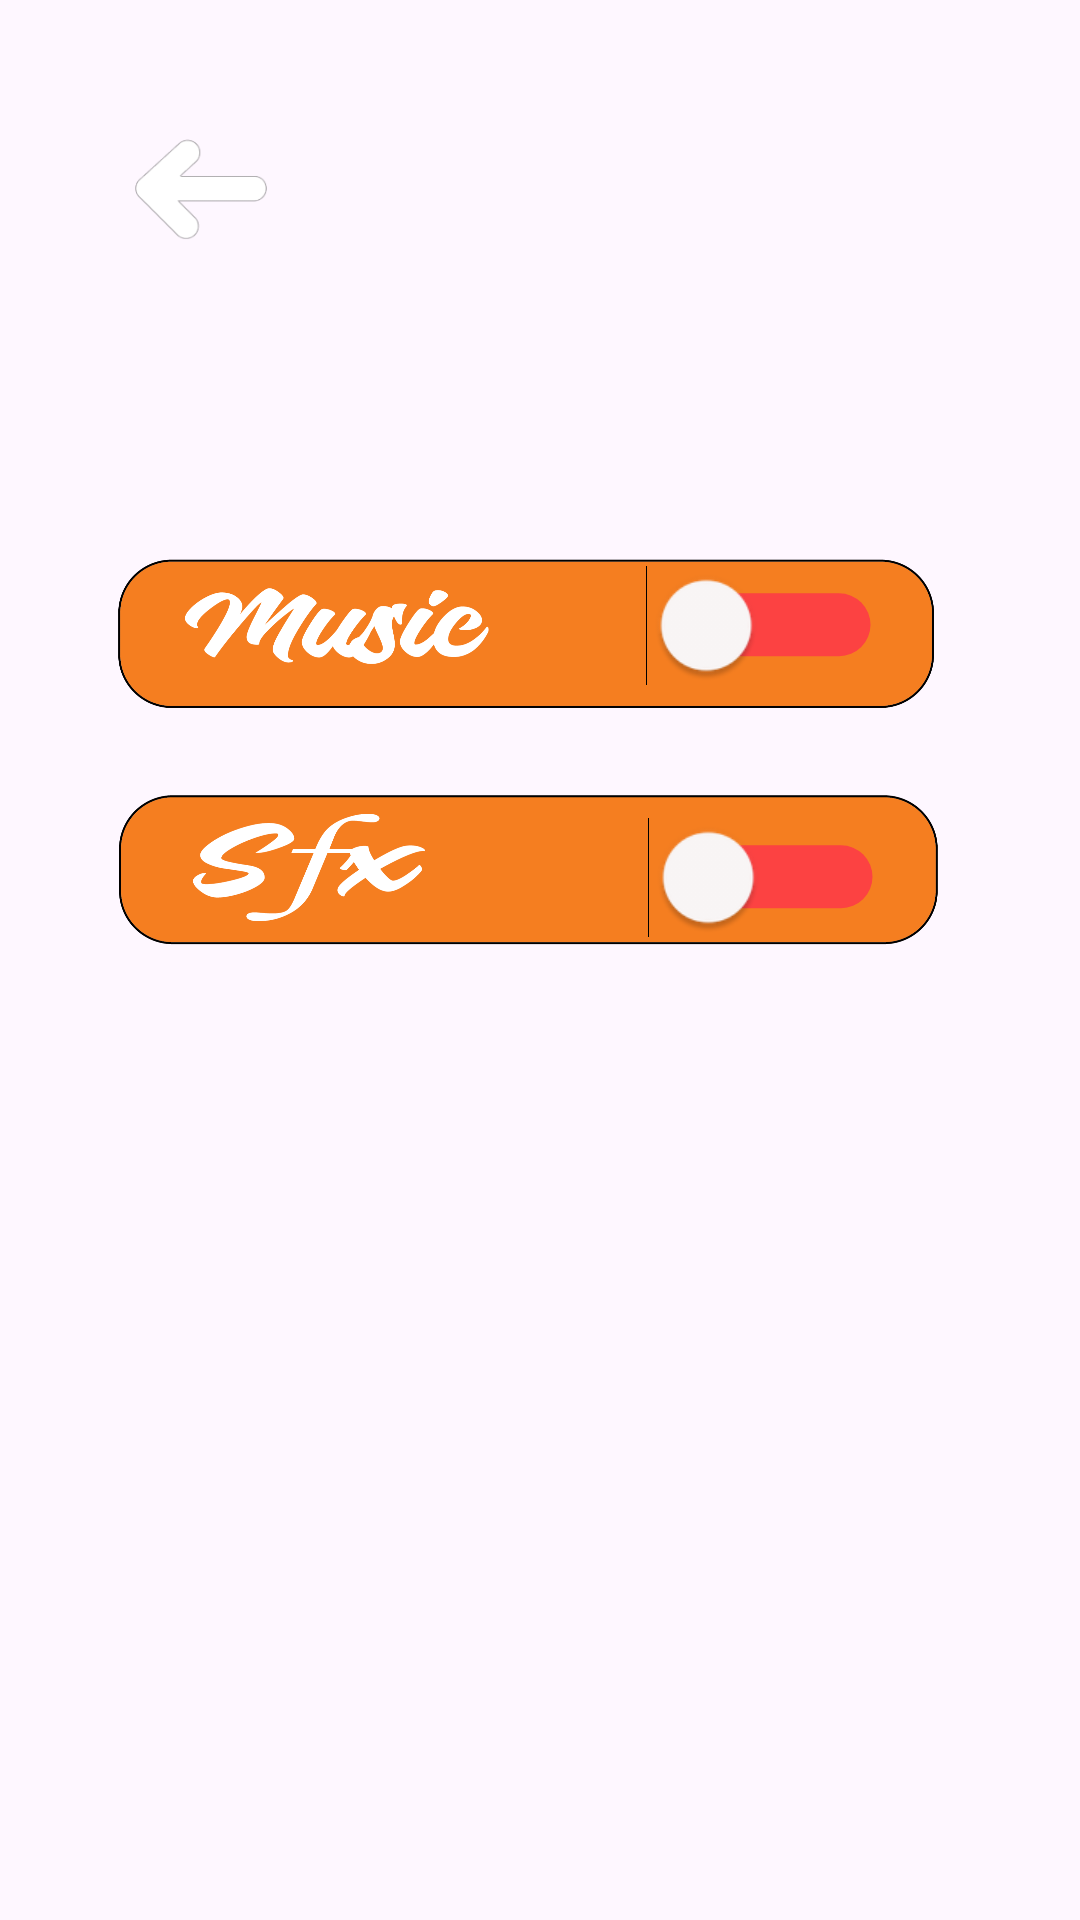

Android layout source for this screen:
<!-- AndroidManifest.xml: application theme Theme.Findthediffrence -->
<!-- res/layout/fragment_second.xml -->
<?xml version="1.0" encoding="utf-8"?>
<androidx.core.widget.NestedScrollView xmlns:android="http://schemas.android.com/apk/res/android"
    xmlns:app="http://schemas.android.com/apk/res-auto"
    xmlns:tools="http://schemas.android.com/tools"
    android:layout_width="match_parent"
    android:layout_height="match_parent"
    android:background="@drawable/settingsbackground"
    tools:context=".SecondFragment">
    <androidx.constraintlayout.widget.ConstraintLayout
        android:layout_width="match_parent"
        android:layout_height="match_parent"
        android:padding="16dp">

        <ImageView
            android:layout_width="287dp"
            android:layout_height="67dp"
            android:layout_marginTop="240dp"
            android:adjustViewBounds="true"

            android:backgroundTint="#00FFFFFF"
            android:padding="5dp"
            android:scaleType="fitCenter"
            android:src="@drawable/sfxbackground"
            app:layout_constraintEnd_toEndOf="parent"
            app:layout_constraintHorizontal_bias="0.394"
            app:layout_constraintStart_toStartOf="parent"
            app:layout_constraintTop_toTopOf="parent" />

        <ImageView
            android:layout_width="285dp"
            android:layout_height="77dp"
            android:layout_marginTop="156dp"
            android:adjustViewBounds="true"

            android:backgroundTint="#00FFFFFF"
            android:padding="5dp"
            android:scaleType="fitCenter"
            android:src="@drawable/musicbackground"
            app:layout_constraintEnd_toEndOf="parent"
            app:layout_constraintHorizontal_bias="0.404"
            app:layout_constraintStart_toStartOf="parent"
            app:layout_constraintTop_toTopOf="parent" />

        <Switch
            android:id="@+id/switch2"
            android:layout_width="90dp"
            android:layout_height="41dp"
            android:layout_marginTop="172dp"

            android:adjustViewBounds="true"
            android:backgroundTint="#007E3838"
            android:scaleType="fitCenter"
            android:scaleX="1.5"
            android:scaleY="1.5"
            android:showText="false"
            android:textAllCaps="false"
            android:textColor="@color/white"
            android:textOn="OFF"
            android:textSize="38sp"
            android:thumbTint="#FDFAFA"
            android:trackTint="#BA0000"
            android:trackTintMode="add"
            app:layout_constraintEnd_toEndOf="parent"
            app:layout_constraintHorizontal_bias="0.704"
            app:layout_constraintStart_toStartOf="parent"
            app:layout_constraintTop_toTopOf="parent"
            tools:checked="false" />

        <ImageButton

            android:id = "@+id/music"
            android:src="@drawable/musicoff"
            android:layout_width="1px"
            android:layout_height="1px"
            android:layout_marginTop="268dp"

            android:adjustViewBounds="true"
            android:backgroundTint="#00FFFFFF"
            android:padding="5dp"
            android:scaleType="fitCenter"
            app:layout_constraintEnd_toEndOf="parent"
            app:layout_constraintHorizontal_bias="0.496"
            app:layout_constraintStart_toStartOf="parent"
            app:layout_constraintTop_toTopOf="parent"
            />


        <ImageButton
            android:id="@+id/back_button"
            android:layout_width="103dp"
            android:layout_height="45dp"
            android:layout_marginTop="24dp"

            android:adjustViewBounds="true"
            android:backgroundTint="#00FFFFFF"
            android:padding="5dp"
            android:scaleType="fitCenter"
            android:src="@drawable/backbutton"
            app:layout_constraintEnd_toEndOf="parent"
            app:layout_constraintHorizontal_bias="0.0"
            app:layout_constraintStart_toStartOf="parent"
            app:layout_constraintTop_toTopOf="parent" />

        <Switch
            android:id="@+id/switch1"
            android:layout_width="90dp"
            android:layout_height="41dp"
            android:layout_marginTop="256dp"

            android:adjustViewBounds="true"
            android:backgroundTint="#007E3838"
            android:scaleType="fitCenter"
            android:scaleX="1.5"
            android:scaleY="1.5"
            android:showText="false"
            android:src="@drawable/backbutton"
            android:textAllCaps="false"
            android:textColor="@color/white"
            android:textOn="OFF"
            android:textSize="38sp"
            android:thumbTint="#FDFAFA"
            android:trackTint="#BA0000"
            android:trackTintMode="add"
            app:layout_constraintEnd_toEndOf="parent"
            app:layout_constraintHorizontal_bias="0.707"
            app:layout_constraintStart_toStartOf="parent"
            app:layout_constraintTop_toTopOf="parent"
            tools:checked="false" />


    </androidx.constraintlayout.widget.ConstraintLayout>
</androidx.core.widget.NestedScrollView>
<!-- resources referenced by this layout -->
<resources>
  <color name="white">#FFFFFFFF</color>
  <!-- drawable backbutton: png bitmap (drawable, 3021 bytes) -->
  <!-- drawable musicbackground: png bitmap (drawable, 65489 bytes) -->
  <!-- drawable musicoff: png bitmap (drawable, 10573 bytes) -->
  <!-- drawable sfxbackground: png bitmap (drawable, 48362 bytes) -->
  <style name="Theme.Findthediffrence" parent="Base.Theme.Findthediffrence" />
  <style name="Base.Theme.Findthediffrence" parent="Theme.Material3.DayNight.NoActionBar">
          
          
      </style>
</resources>
